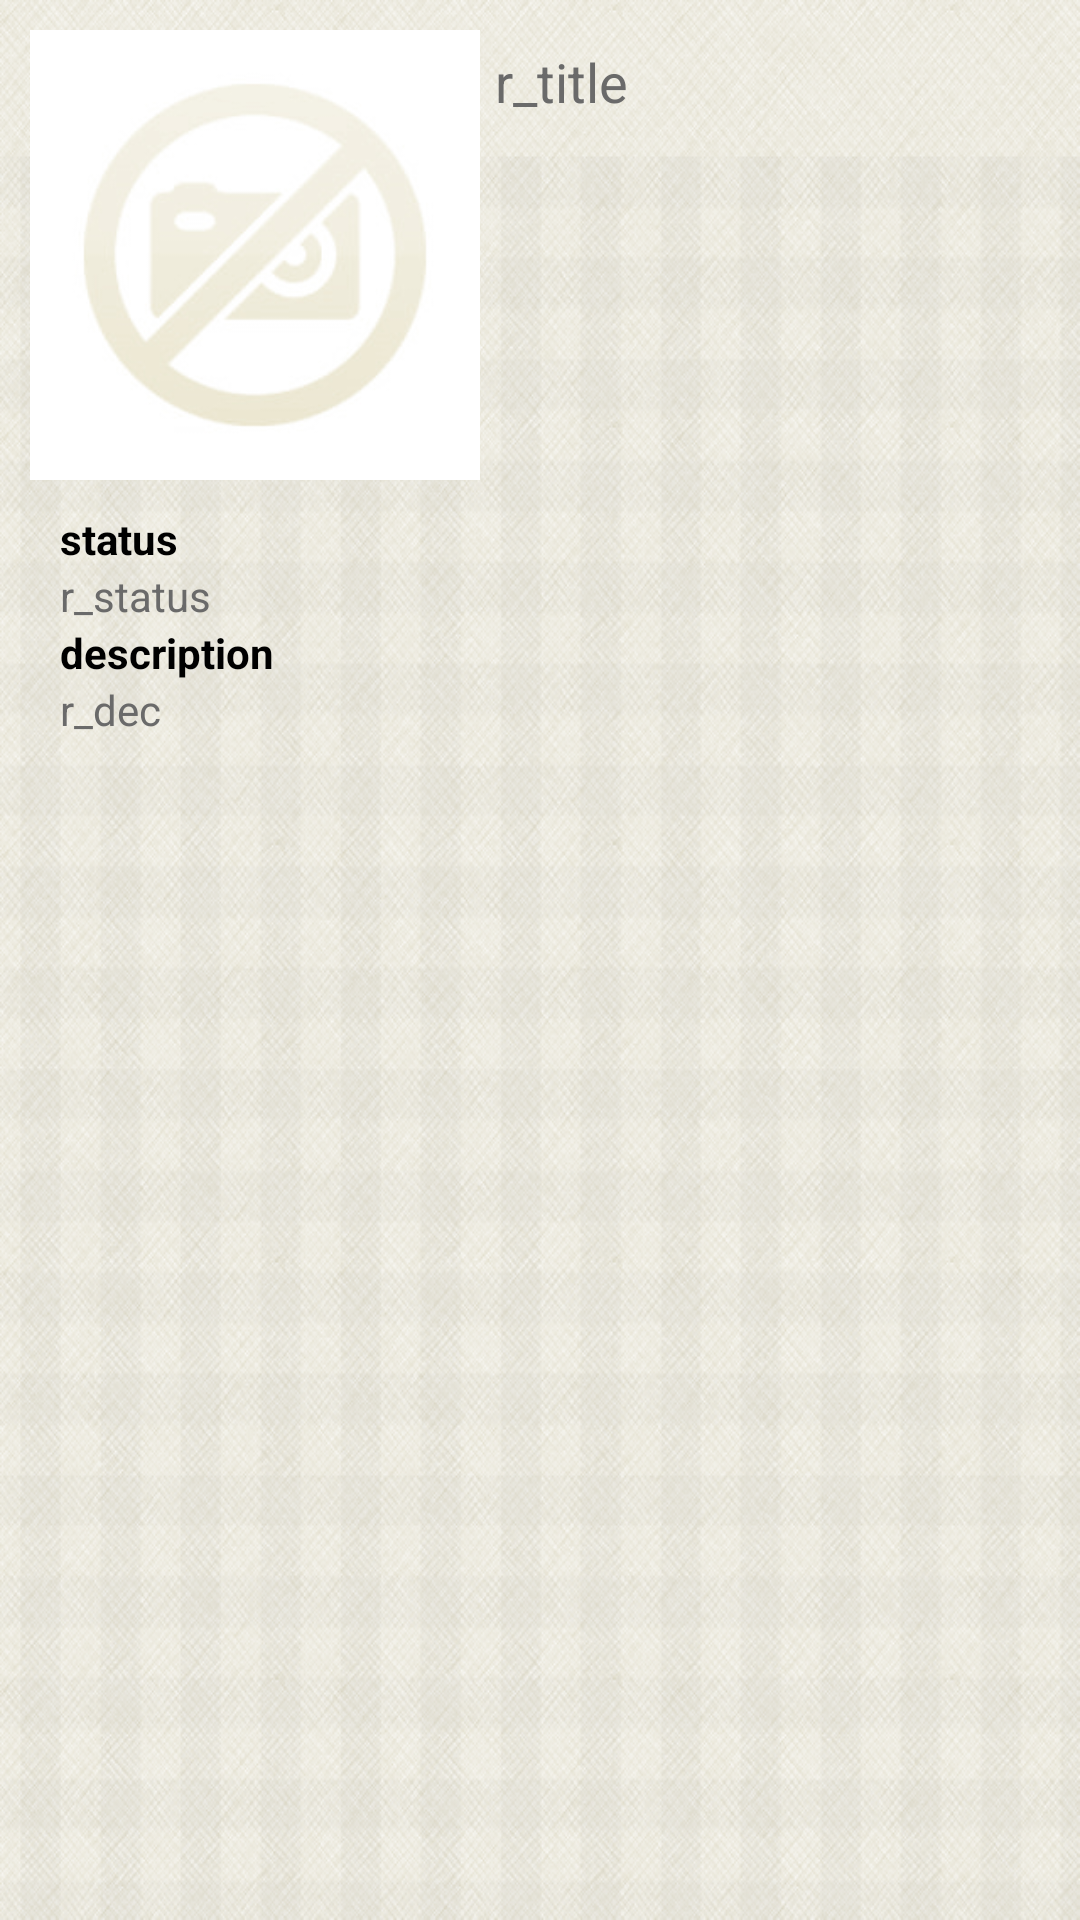

Reconstruct the res/layout file that produces this screen, plus the resources it refers to.
<!-- AndroidManifest.xml: application theme AppTheme -->
<!-- res/layout/dialog_report.xml -->
<?xml version="1.0" encoding="utf-8"?>
<LinearLayout xmlns:android="http://schemas.android.com/apk/res/android"
    android:layout_width="match_parent" android:layout_height="match_parent"
    android:id="@+id/rlayout">

    <RelativeLayout
        android:layout_width="fill_parent"
        android:layout_height="wrap_content"
        android:layout_margin="10dp">

        <LinearLayout
            android:orientation="vertical"
            android:layout_width="fill_parent"
            android:layout_height="wrap_content"
            android:layout_below="@+id/st_img"
            android:layout_margin="10dp">

            <TextView
                style="@style/labelData"
                android:layout_width="match_parent"
                android:layout_height="wrap_content"
                android:textAppearance="?android:attr/textAppearanceSmall"
                android:text="status"
                android:id="@+id/r_status5"
                android:layout_below="@+id/r_status5"
                android:layout_alignParentLeft="true"
                android:layout_alignParentStart="true" />

            <TextView
                android:layout_width="wrap_content"
                android:layout_height="wrap_content"
                android:textAppearance="?android:attr/textAppearanceSmall"
                android:text="r_status"
                android:id="@+id/r_status" />

            <TextView
                style="@style/labelData"
                android:layout_width="match_parent"
                android:layout_height="wrap_content"
                android:textAppearance="?android:attr/textAppearanceSmall"
                android:text="description"
                android:id="@+id/textView26"
                android:layout_below="@+id/st_img"
                android:layout_alignParentLeft="true"
                android:layout_alignParentStart="true" />

            <TextView
                android:layout_width="wrap_content"
                android:layout_height="wrap_content"
                android:textAppearance="?android:attr/textAppearanceSmall"
                android:text="r_dec"
                android:id="@+id/r_dec" />

        </LinearLayout>

        <ImageView
            android:layout_width="150dp"
            android:layout_height="150dp"
            android:id="@+id/st_img"
            android:src="@drawable/no_photo"
            android:layout_weight="0.12"
            android:backgroundTint="#ccc"
            android:background="#ccc" />

        <TextView
            android:layout_width="wrap_content"
            android:layout_height="wrap_content"
            android:textAppearance="?android:attr/textAppearanceMedium"
            android:text="r_title"
            android:id="@+id/st_title"
            android:layout_gravity="center_horizontal"
            android:layout_weight="0.12"
            android:layout_alignParentTop="true"
            android:layout_toRightOf="@+id/st_img"
            android:layout_toEndOf="@+id/st_img"
            android:layout_margin="5dp" />

    </RelativeLayout>
</LinearLayout>
<!-- resources referenced by this layout -->
<resources>
  <!-- drawable no_photo: jpg bitmap (drawable-mdpi, 21392 bytes) -->
  <style name="labelData">
          <item name="android:textColor">#000</item>
          <item name="android:textStyle">bold</item>
      </style>
  <style name="AppTheme" parent="AppBaseTheme">
  
          <item name="android:editTextColor">#6a6a6a</item>
          <item name="android:textColorPrimary">#6a6a6a</item>
          <item name="android:textColorSecondary">#6a6a6a</item>
          <item name="android:textColorTertiary">#6a6a6a</item>
          <item name="android:textColorPrimaryInverse">#6a6a6a</item>
          <item name="android:textColorSecondaryInverse">#6a6a6a</item>
          <item name="android:textColorTertiaryInverse">#6a6a6a</item>
  
          
          <item name="android:windowBackground">@drawable/bg</item>
          <item name="android:actionBarStyle">@style/MyActionBarTheme</item>
  
          <item name="actionBarStyle">@style/MyActionBarTheme</item>
  
          
  
  
          
  
      </style>
  <style name="AppBaseTheme" parent="Theme.AppCompat.Light">
          <item name="android:actionBarStyle">@style/MyActionBarTheme</item>
  
      </style>
  <!-- drawable bg: png bitmap (drawable-xxhdpi, 966677 bytes) -->
  <style name="MyActionBarTheme" parent="AppBaseTheme">
          <item name="android:background">@drawable/title_bar</item>
          <item name="android:titleTextStyle">@style/MyActionBarTitleText</item>
          <item name="android:color">#fff</item>
          <item name="android:displayOptions">showHome|useLogo</item>
          <item name="displayOptions">showHome|useLogo</item>
          <item name="background">@drawable/title_bar</item>
  
      </style>
  <!-- drawable title_bar: png bitmap (drawable-xxhdpi, 4124 bytes) -->
  <style name="MyActionBarTitleText" parent="@style/TextAppearance.AppCompat.Widget.ActionBar.Title">
          <item name="android:textColor">#fff</item>
          
      </style>
</resources>
